Image classification data set "data" (Shreehar01/CNN-Research on GitHub). Class labels (3): BRCA, COAD, KIRC.

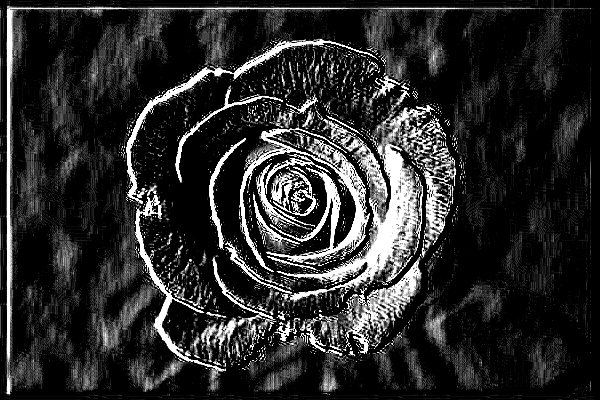
Label: KIRC

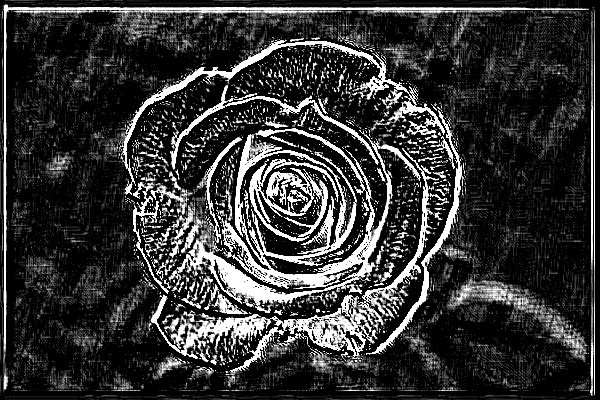
Label: BRCA

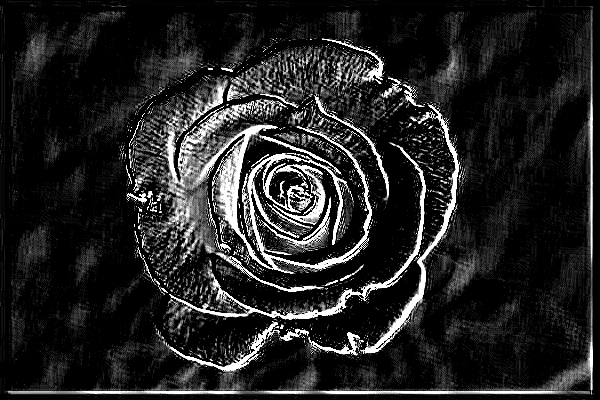
Label: BRCA

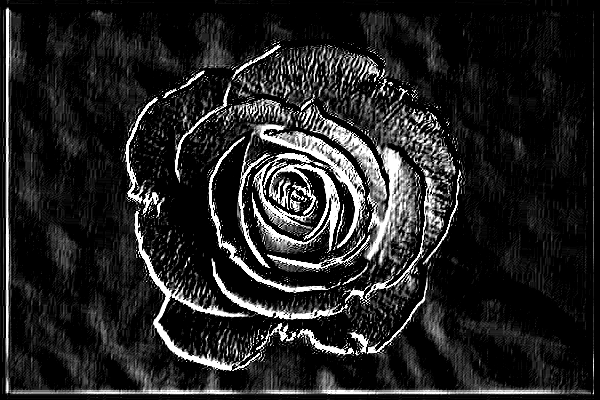
Label: COAD

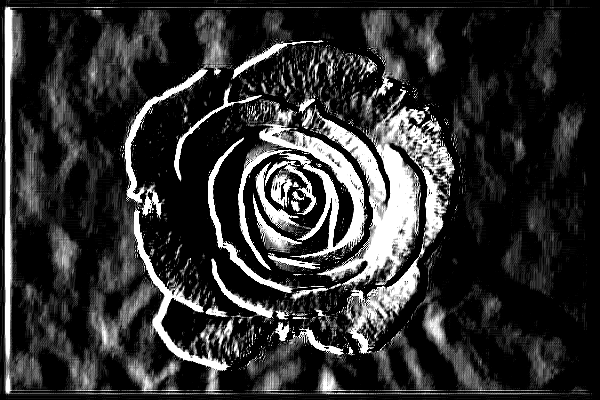
Label: BRCA

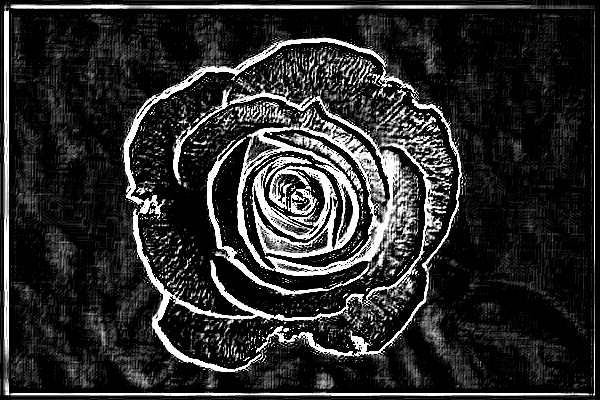
Label: COAD
